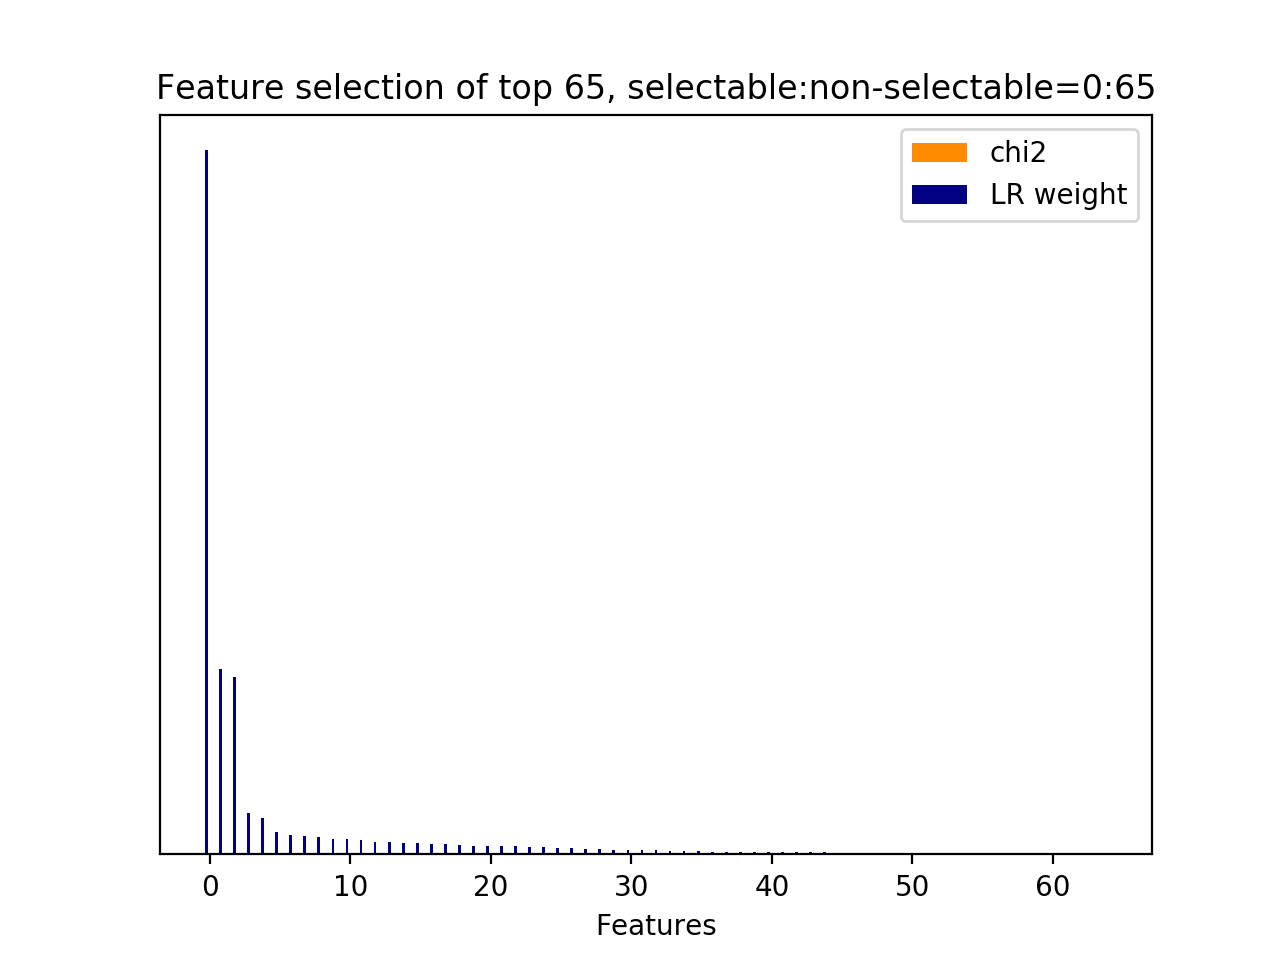

Source data for this figure (header and first rows):
id, name, prefix, chi2, chi2_rank, clf_weight, clf_weight_rank
0, 8.1, b'8.1-lda_feature.current_user_utterance…, 0.0000, 64, 1, 0
1, 8.1, b'8.1-lda_feature.current_user_utterance…, 0.0000, 30, 0.2636, 1
64, 8.2.1, b'8.2.1-lda_similarity.next_user_utteran…, 0.0000, 0, 0.2515, 2
5, 8.1, b'8.1-lda_feature.current_user_utterance…, 0.0000, 26, 0.0593, 3
9, 8.1, b'8.1-lda_feature.current_user_utterance…, 0.0000, 22, 0.0520, 4
3, 8.1, b'8.1-lda_feature.current_user_utterance…, 0.0000, 28, 0.0318, 5
7, 8.1, b'8.1-lda_feature.current_user_utterance…, 0.0000, 24, 0.0272, 6
13, 8.1, b'8.1-lda_feature.current_user_utterance…, 0.0000, 18, 0.0256, 7
8, 8.1, b'8.1-lda_feature.current_user_utterance…, 0.0000, 23, 0.0248, 8
4, 8.1, b'8.1-lda_feature.current_user_utterance…, 0.0000, 27, 0.0222, 9
12, 8.1, b'8.1-lda_feature.current_user_utterance…, 0.0000, 19, 0.0220, 10
23, 8.1, b'8.1-lda_feature.current_user_utterance…, 0.0000, 8, 0.0205, 11
6, 8.1, b'8.1-lda_feature.current_user_utterance…, 0.0000, 25, 0.0177, 12
52, 8.1, b'8.1-lda_feature.next_system_utterance_…, 0.0000, 45, 0.0172, 13
17, 8.1, b'8.1-lda_feature.current_user_utterance…, 0.0000, 14, 0.0163, 14
16, 8.1, b'8.1-lda_feature.current_user_utterance…, 0.0000, 15, 0.0157, 15
33, 8.1, b'8.1-lda_feature.current_user_utterance…, 0.0000, 34, 0.0153, 16
40, 8.1, b'8.1-lda_feature.current_user_utterance…, 0.0000, 57, 0.0143, 17
27, 8.1, b'8.1-lda_feature.current_user_utterance…, 0.0000, 4, 0.0133, 18
20, 8.1, b'8.1-lda_feature.current_user_utterance…, 0.0000, 11, 0.0122, 19
29, 8.1, b'8.1-lda_feature.current_user_utterance…, 0.0000, 2, 0.0119, 20
47, 8.1, b'8.1-lda_feature.current_user_utterance…, 0.0000, 50, 0.0118, 21
30, 8.1, b'8.1-lda_feature.current_user_utterance…, 0.0000, 31, 0.0117, 22
38, 8.1, b'8.1-lda_feature.current_user_utterance…, 0.0000, 59, 0.0108, 23
19, 8.1, b'8.1-lda_feature.current_user_utterance…, 0.0000, 12, 0.0104, 24
2, 8.1, b'8.1-lda_feature.current_user_utterance…, 0.0000, 29, 0.0089, 25
10, 8.1, b'8.1-lda_feature.current_user_utterance…, 0.0000, 21, 0.0085, 26
25, 8.1, b'8.1-lda_feature.current_user_utterance…, 0.0000, 6, 0.0082, 27
49, 8.1, b'8.1-lda_feature.current_user_utterance…, 0.0000, 48, 0.0075, 28
18, 8.1, b'8.1-lda_feature.current_user_utterance…, 0.0000, 13, 0.0068, 29
51, 8.1, b'8.1-lda_feature.next_system_utterance_…, 0.0000, 46, 0.0058, 30
15, 8.1, b'8.1-lda_feature.current_user_utterance…, 0.0000, 16, 0.0057, 31
14, 8.1, b'8.1-lda_feature.current_user_utterance…, 0.0000, 17, 0.0057, 32
26, 8.1, b'8.1-lda_feature.current_user_utterance…, 0.0000, 5, 0.0044, 33
53, 8.1, b'8.1-lda_feature.next_system_utterance_…, 0.0000, 44, 0.0043, 34
59, 8.1, b'8.1-lda_feature.next_system_utterance_…, 0.0000, 38, 0.0042, 35
32, 8.1, b'8.1-lda_feature.current_user_utterance…, 0.0000, 32, 0.0038, 36
60, 8.1, b'8.1-lda_feature.next_system_utterance_…, 0.0000, 37, 0.0035, 37
22, 8.1, b'8.1-lda_feature.current_user_utterance…, 0.0000, 9, 0.0033, 38
57, 8.1, b'8.1-lda_feature.next_system_utterance_…, 0.0000, 40, 0.0033, 39
61, 8.1, b'8.1-lda_feature.next_system_utterance_…, 0.0000, 36, 0.0030, 40
31, 8.1, b'8.1-lda_feature.current_user_utterance…, 0.0000, 1, 0.0030, 41
46, 8.1, b'8.1-lda_feature.current_user_utterance…, 0.0000, 51, 0.0028, 42
24, 8.1, b'8.1-lda_feature.current_user_utterance…, 0.0000, 7, 0.0028, 43
37, 8.1, b'8.1-lda_feature.current_user_utterance…, 0.0000, 60, 0.0027, 44
44, 8.1, b'8.1-lda_feature.current_user_utterance…, 0.0000, 53, 0.0019, 45
41, 8.1, b'8.1-lda_feature.current_user_utterance…, 0.0000, 56, 0.0018, 46
39, 8.1, b'8.1-lda_feature.current_user_utterance…, 0.0000, 58, 0.0018, 47
54, 8.1, b'8.1-lda_feature.next_system_utterance_…, 0.0000, 43, 0.0016, 48
34, 8.1, b'8.1-lda_feature.current_user_utterance…, 0.0000, 63, 0.0016, 49
21, 8.1, b'8.1-lda_feature.current_user_utterance…, 0.0000, 10, 0.0013, 50
48, 8.1, b'8.1-lda_feature.current_user_utterance…, 0.0000, 49, 0.0012, 51
42, 8.1, b'8.1-lda_feature.current_user_utterance…, 0.0000, 55, 0.0011, 52
11, 8.1, b'8.1-lda_feature.current_user_utterance…, 0.0000, 20, 0.0011, 53
35, 8.1, b'8.1-lda_feature.current_user_utterance…, 0.0000, 62, 0.0011, 54
55, 8.1, b'8.1-lda_feature.next_system_utterance_…, 0.0000, 42, 0.0010, 55
45, 8.1, b'8.1-lda_feature.current_user_utterance…, 0.0000, 52, 0.0009, 56
58, 8.1, b'8.1-lda_feature.next_system_utterance_…, 0.0000, 39, 0.0009, 57
56, 8.1, b'8.1-lda_feature.next_system_utterance_…, 0.0000, 41, 0.0009, 58
43, 8.1, b'8.1-lda_feature.current_user_utterance…, 0.0000, 54, 0.0009, 59
... 5 more rows
